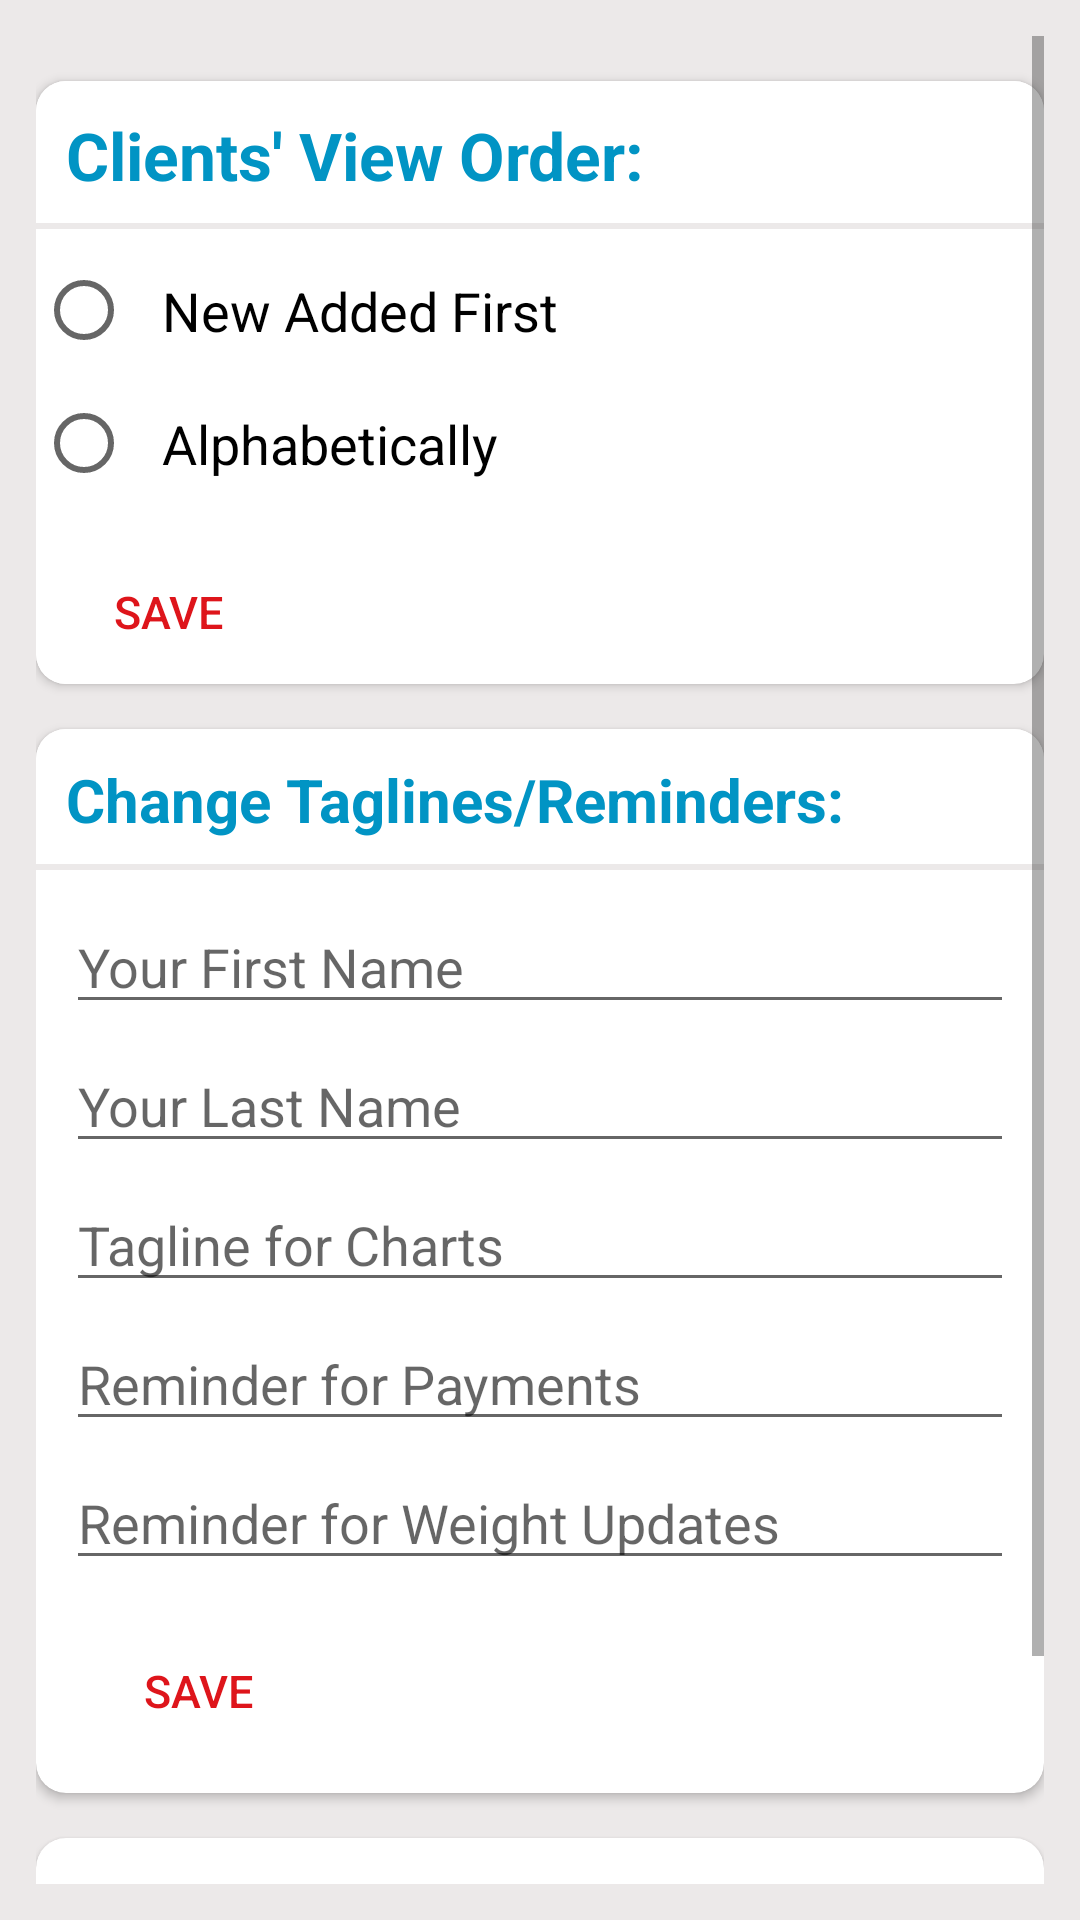

Produce the Android XML layout that renders to this screen, including the resource entries it uses.
<!-- AndroidManifest.xml: application theme AppTheme -->
<!-- res/layout/activity_settings.xml -->
<?xml version="1.0" encoding="utf-8"?>
<ScrollView xmlns:android="http://schemas.android.com/apk/res/android"
    xmlns:app="http://schemas.android.com/apk/res-auto"
    xmlns:tools="http://schemas.android.com/tools"
    android:layout_width="match_parent"
    android:layout_height="match_parent"
    android:background="@color/bgGrey"
    android:padding="12dp"
    tools:context=".Settings">

    <LinearLayout
        android:layout_width="match_parent"
        android:layout_height="match_parent"
        android:orientation="vertical">

        <android.support.v7.widget.CardView
            android:id="@+id/SettingCardClView"
            android:layout_width="match_parent"
            android:layout_height="wrap_content"
            android:padding="5dp"
            app:cardCornerRadius="10dp"
            android:layout_marginBottom="15dp"
            android:layout_marginTop="15dp">

            <RelativeLayout
                android:layout_width="match_parent"
                android:layout_height="wrap_content">

                <TextView
                    android:id="@+id/SettingsViewTxt"
                    android:layout_width="match_parent"
                    android:layout_height="wrap_content"
                    android:textColor="@color/darkBlue"
                    android:text="Clients' View Order:"
                    android:textSize="22sp"
                    android:background="@drawable/border_bottom"
                    android:textStyle="bold"
                    android:padding="10dp"/>

                <RadioGroup
                    android:id="@+id/SettingsRadioGroup"
                    android:layout_below="@+id/SettingsViewTxt"
                    android:layout_width="wrap_content"
                    android:layout_marginTop="5dp"
                    android:layout_height="wrap_content">

                    <RadioButton
                        android:id="@+id/SettingsRadioDefault"
                        android:layout_width="wrap_content"
                        android:layout_height="wrap_content"
                        android:padding="10dp"
                        android:text="New Added First"
                        android:textSize="18sp" />

                    <RadioButton
                        android:id="@+id/SettingsRadioAlpha"
                        android:layout_width="wrap_content"
                        android:layout_height="wrap_content"
                        android:padding="10sp"
                        android:text="Alphabetically"
                        android:textSize="18sp" />

                </RadioGroup>

                <Button
                    android:id="@+id/SettingViewSaveBtn"
                    style="@style/Widget.AppCompat.Button.Borderless"
                    android:layout_width="wrap_content"
                    android:layout_height="wrap_content"
                    android:layout_below="@+id/SettingsRadioGroup"
                    android:layout_marginTop="10dp"
                    android:background="#ffffff"
                    android:text="Save"
                    android:textColor="@color/darkRed"
                    android:textSize="15sp" />

            </RelativeLayout>

        </android.support.v7.widget.CardView>

        <android.support.v7.widget.CardView
            android:id="@+id/SettingsCardTaglines"
            android:layout_width="match_parent"
            android:layout_height="wrap_content"
            app:cardCornerRadius="10dp"
            android:padding="10dp"
            android:background="@color/active_dot"
            android:layout_marginBottom="15dp">

            <RelativeLayout
                android:layout_width="match_parent"
                android:layout_height="wrap_content">

                <TextView
                    android:id="@+id/SettingTaglineTxt"
                    android:layout_width="match_parent"
                    android:layout_height="wrap_content"
                    android:text="Change Taglines/Reminders:"
                    android:textColor="@color/darkBlue"
                    android:textStyle="bold"
                    android:padding="10dp"
                    android:background="@drawable/border_bottom"
                    android:textSize="20sp"/>

                <LinearLayout
                    android:id="@+id/SettingTaglineLL"
                    android:layout_width="match_parent"
                    android:layout_height="wrap_content"
                    android:padding="10dp"
                    android:paddingBottom="5dp"
                    android:layout_below="@+id/SettingTaglineTxt"
                    android:orientation="vertical">

                    <EditText
                        android:id="@+id/TaglineFN"
                        android:layout_width="match_parent"
                        android:layout_height="wrap_content"
                        android:hint="Your First Name"
                        android:textSize="18sp"
                        android:layout_marginBottom="5dp" />

                    <EditText
                        android:id="@+id/TaglineLN"
                        android:layout_width="match_parent"
                        android:layout_height="wrap_content"
                        android:hint="Your Last Name"
                        android:textSize="18sp"
                        android:layout_marginBottom="5dp" />

                    <EditText
                        android:id="@+id/TaglineCharts"
                        android:layout_width="match_parent"
                        android:layout_height="wrap_content"
                        android:hint="Tagline for Charts"
                        android:textSize="18sp"
                        android:layout_marginBottom="5dp" />

                    <EditText
                        android:id="@+id/TaglinePayments"
                        android:layout_width="match_parent"
                        android:layout_height="wrap_content"
                        android:hint="Reminder for Payments"
                        android:textSize="18sp"
                        android:layout_marginBottom="5dp" />

                    <EditText
                        android:id="@+id/TaglineWeight"
                        android:layout_width="match_parent"
                        android:layout_height="wrap_content"
                        android:hint="Reminder for Weight Updates"
                        android:textSize="18sp"
                        android:layout_marginBottom="5dp" />

                    <Button
                        android:id="@+id/SettingTaglineSaveBtn"
                        style="@style/Widget.AppCompat.Button.Borderless"
                        android:layout_width="wrap_content"
                        android:layout_height="wrap_content"
                        android:layout_marginTop="8dp"
                        android:background="#ffffff"
                        android:text="Save"
                        android:textColor="@color/darkRed"
                        android:textSize="15sp" />

                </LinearLayout>

            </RelativeLayout>


        </android.support.v7.widget.CardView>

        <android.support.v7.widget.CardView
            android:id="@+id/SettingCardContact"
            android:layout_width="match_parent"
            android:layout_height="wrap_content"
            android:layout_marginBottom="10dp"
            app:cardCornerRadius="10dp">

            <RelativeLayout
                android:layout_width="match_parent"
                android:layout_height="wrap_content">

                <TextView
                    android:id="@+id/SettingsContactDevTxt"
                    android:layout_width="match_parent"
                    android:layout_height="wrap_content"
                    android:textColor="@color/darkBlue"
                    android:text="Contact Developers:"
                    android:textSize="22sp"
                    android:background="@drawable/border_bottom"
                    android:textStyle="bold"
                    android:layout_marginTop="10dp"
                    android:padding="10dp"/>

                <Button
                    android:id="@+id/SettingEmailButton"
                    android:layout_below="@+id/SettingsContactDevTxt"
                    android:padding="10dp"
                    android:text="Send Email"
                    android:textSize="17sp"
                    style="@style/Widget.AppCompat.Button.Borderless"
                    android:textColor="@color/darkRed"
                    android:background="#ffffff"
                    android:layout_width="wrap_content"
                    android:layout_height="wrap_content" />

            </RelativeLayout>

        </android.support.v7.widget.CardView>

    </LinearLayout>

</ScrollView>
<!-- resources referenced by this layout -->
<resources>
  <color name="active_dot">#fffafa</color>
  <color name="bgGrey">#ece9e9</color>
  <color name="darkBlue">#0194C4</color>
  <color name="darkRed">#de151b</color>
  <!-- drawable border_bottom (drawable) -->
  <?xml version="1.0" encoding="utf-8"?>
  <layer-list xmlns:android="http://schemas.android.com/apk/res/android">
  
      <item
          android:left="-2dp"
          android:right="-2dp"
          android:top="-2dp">
          <shape>
              <stroke
                  android:width="2dp"
                  android:color="@color/bgGrey" />
              <solid
                  android:color="@color/cardview_light_background"/>
          </shape>
      </item>
  
  </layer-list>
  <style name="AppTheme" parent="Theme.AppCompat.Light.DarkActionBar">
          
          <item name="colorPrimary">@color/lightGreen</item>
          <item name="colorPrimaryDark">@color/darkGreen</item>
          <item name="colorAccent">@color/darkGreen</item>
      </style>
  <color name="lightGreen">#97b735</color>
  <color name="darkGreen">#728927</color>
</resources>
